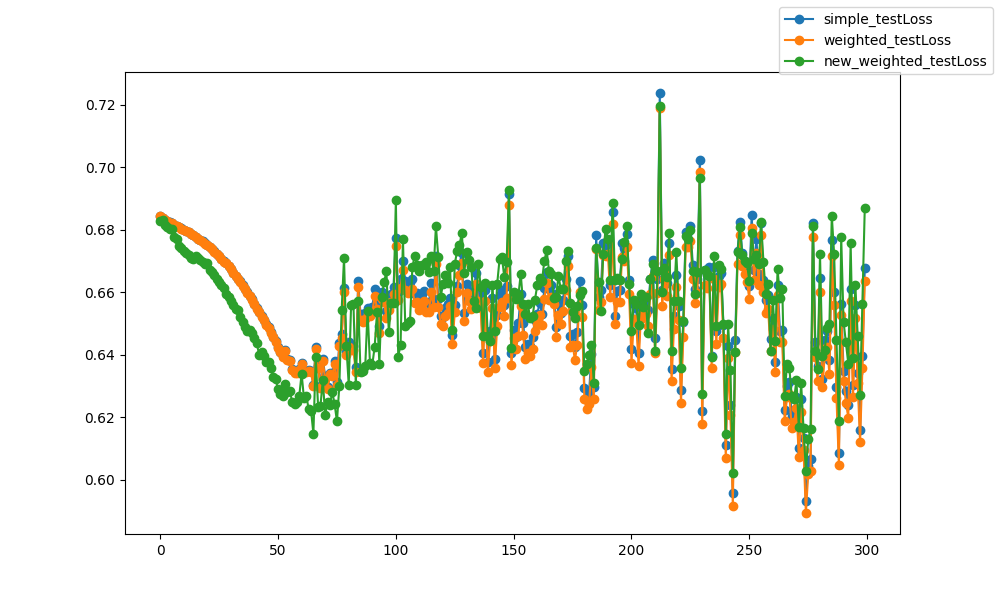

Source data for this figure (header and first rows):
epoch, epoch, simple_testLoss, weighted_testLoss, new_weighted_testLoss
0, 0, 0.6844, 0.6843, 0.6827
1, 1, 0.6836, 0.6836, 0.6831
2, 2, 0.6831, 0.6831, 0.6814
3, 3, 0.6827, 0.6827, 0.6808
4, 4, 0.6823, 0.6823, 0.6802
5, 5, 0.682, 0.682, 0.6802
6, 6, 0.6815, 0.6815, 0.6778
7, 7, 0.6811, 0.6811, 0.6771
8, 8, 0.6808, 0.6807, 0.6749
9, 9, 0.6804, 0.6804, 0.674
10, 10, 0.68, 0.68, 0.673
11, 11, 0.6796, 0.6796, 0.6725
12, 12, 0.6792, 0.6792, 0.6719
13, 13, 0.6787, 0.6787, 0.6711
14, 14, 0.6783, 0.6782, 0.6706
15, 15, 0.6778, 0.6777, 0.6716
16, 16, 0.6772, 0.6771, 0.6709
17, 17, 0.6768, 0.6767, 0.6704
18, 18, 0.6762, 0.6762, 0.6698
19, 19, 0.6756, 0.6756, 0.6689
20, 20, 0.675, 0.675, 0.6694
21, 21, 0.6746, 0.6745, 0.6671
22, 22, 0.6739, 0.6738, 0.6663
23, 23, 0.6731, 0.673, 0.6654
24, 24, 0.6723, 0.6722, 0.6642
25, 25, 0.6716, 0.6715, 0.6631
26, 26, 0.6706, 0.6705, 0.6622
27, 27, 0.6699, 0.6698, 0.6613
28, 28, 0.6693, 0.6692, 0.6596
29, 29, 0.6684, 0.6683, 0.6584
30, 30, 0.6674, 0.6673, 0.6571
31, 31, 0.6663, 0.6662, 0.6559
32, 32, 0.6652, 0.6651, 0.6546
33, 33, 0.6643, 0.6642, 0.6544
34, 34, 0.6635, 0.6634, 0.652
35, 35, 0.6622, 0.6621, 0.6504
36, 36, 0.6611, 0.6609, 0.6489
37, 37, 0.6599, 0.6598, 0.6475
38, 38, 0.6588, 0.6586, 0.648
39, 39, 0.6577, 0.6575, 0.6468
40, 40, 0.6563, 0.6562, 0.6452
41, 41, 0.6549, 0.6547, 0.6436
42, 42, 0.6537, 0.6535, 0.6398
43, 43, 0.6524, 0.6522, 0.6409
44, 44, 0.6512, 0.651, 0.6396
45, 45, 0.6497, 0.6495, 0.6378
46, 46, 0.6487, 0.6485, 0.6377
47, 47, 0.6471, 0.6469, 0.6358
48, 48, 0.6457, 0.6455, 0.6329
49, 49, 0.6442, 0.644, 0.6321
50, 50, 0.6425, 0.6423, 0.6289
51, 51, 0.641, 0.6408, 0.6274
52, 52, 0.6394, 0.6392, 0.6267
53, 53, 0.6413, 0.6411, 0.6307
54, 54, 0.6386, 0.6384, 0.628
55, 55, 0.6383, 0.6381, 0.6285
56, 56, 0.6352, 0.635, 0.6248
57, 57, 0.6344, 0.6342, 0.6243
58, 58, 0.6345, 0.6343, 0.6249
59, 59, 0.6354, 0.6351, 0.6267
... 240 more rows
